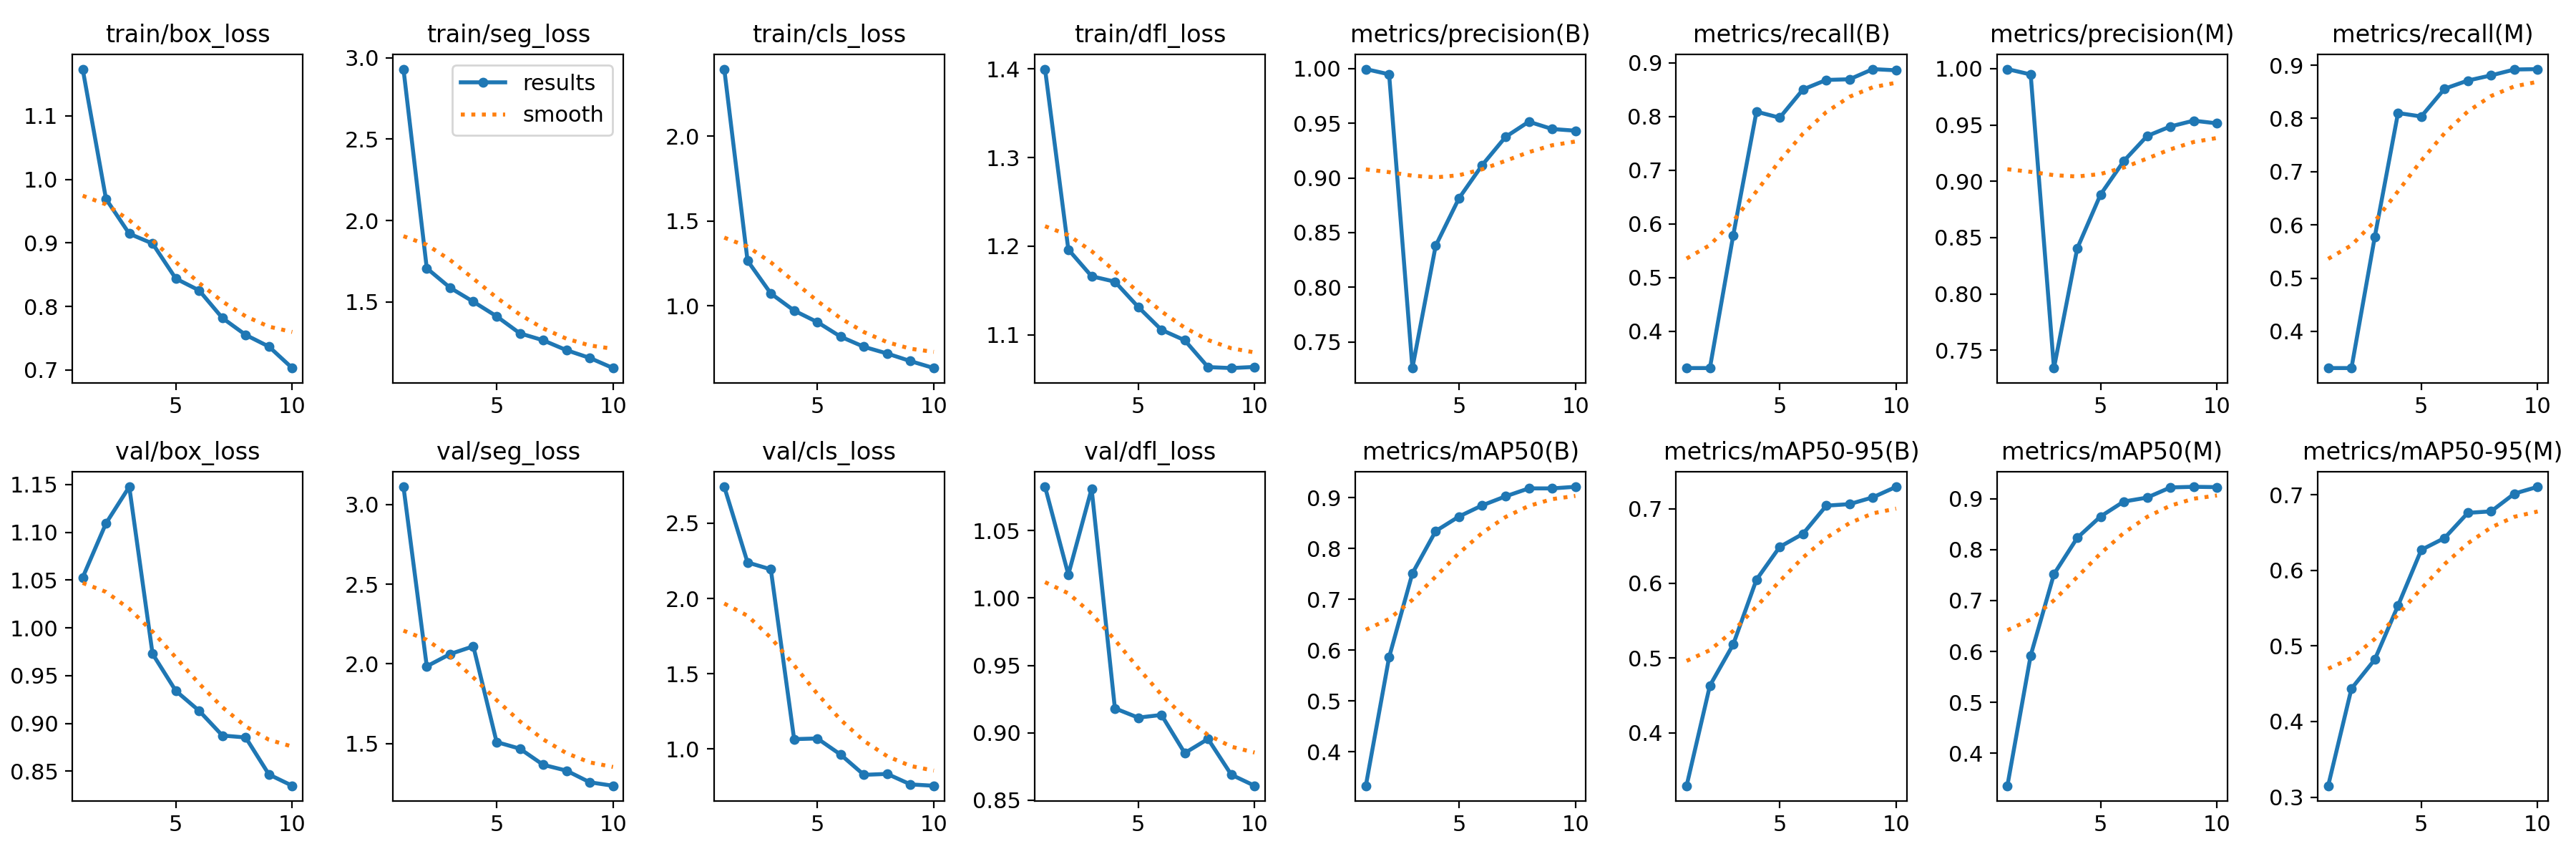

Data behind this chart, as committed beside it:
epoch, time, train/box_loss, train/seg_loss, train/cls_loss, train/dfl_loss, metrics/precision(B), metrics/recall(B), metrics/mAP50(B), metrics/mAP50-95(B), metrics/precision(M), metrics/recall(M), metrics/mAP50(M), metrics/mAP50-95(M), val/box_loss, val/seg_loss, val/cls_loss, val/dfl_loss, lr/pg0, lr/pg1, lr/pg2
1, 233.3, 1.173, 2.931, 2.396, 1.4, 0.9995, 0.3311, 0.3332, 0.329, 0.9995, 0.3311, 0.3364, 0.3151, 1.053, 3.111, 2.742, 1.082, 0.0004573, 0.0004573, 0.0004573
2, 474.7, 0.9692, 1.707, 1.266, 1.196, 0.9948, 0.3311, 0.5863, 0.463, 0.9948, 0.3311, 0.5921, 0.4435, 1.109, 1.985, 2.239, 1.017, 0.0008369, 0.0008369, 0.0008369
3, 719.3, 0.9144, 1.587, 1.073, 1.166, 0.7261, 0.5779, 0.7513, 0.5181, 0.7343, 0.5771, 0.7519, 0.4819, 1.148, 2.062, 2.194, 1.081, 0.001123, 0.001123, 0.001123
4, 960.9, 0.899, 1.501, 0.9721, 1.16, 0.838, 0.8089, 0.8345, 0.6049, 0.8404, 0.8102, 0.8231, 0.5533, 0.9728, 2.111, 1.065, 0.9182, 0.001005, 0.001005, 0.001005
5, 1208, 0.8438, 1.411, 0.9041, 1.131, 0.8814, 0.7976, 0.8632, 0.6488, 0.8882, 0.8037, 0.865, 0.627, 0.9341, 1.51, 1.069, 0.9113, 0.0008631, 0.0008631, 0.0008631
6, 2893, 0.8253, 1.306, 0.8181, 1.105, 0.9118, 0.8503, 0.8852, 0.6663, 0.918, 0.8558, 0.8944, 0.6427, 0.9132, 1.468, 0.9617, 0.9133, 0.0007216, 0.0007216, 0.0007216
7, 3139, 0.7818, 1.263, 0.7585, 1.094, 0.9375, 0.868, 0.9029, 0.704, 0.9402, 0.8712, 0.9021, 0.676, 0.8873, 1.367, 0.8274, 0.885, 0.0005802, 0.0005802, 0.0005802
8, 3397, 0.7552, 1.203, 0.7189, 1.063, 0.9514, 0.8692, 0.9186, 0.7061, 0.9486, 0.8809, 0.9221, 0.678, 0.8853, 1.331, 0.8337, 0.8955, 0.0004387, 0.0004387, 0.0004387
9, 3651, 0.7368, 1.155, 0.6741, 1.062, 0.9448, 0.8882, 0.9185, 0.7151, 0.9538, 0.8919, 0.9233, 0.7015, 0.8466, 1.258, 0.7639, 0.8689, 0.0002972, 0.0002972, 0.0002972
10, 3910, 0.7031, 1.093, 0.6332, 1.064, 0.9432, 0.886, 0.9217, 0.7292, 0.9514, 0.8927, 0.9227, 0.7104, 0.8348, 1.236, 0.755, 0.8608, 0.0001558, 0.0001558, 0.0001558
